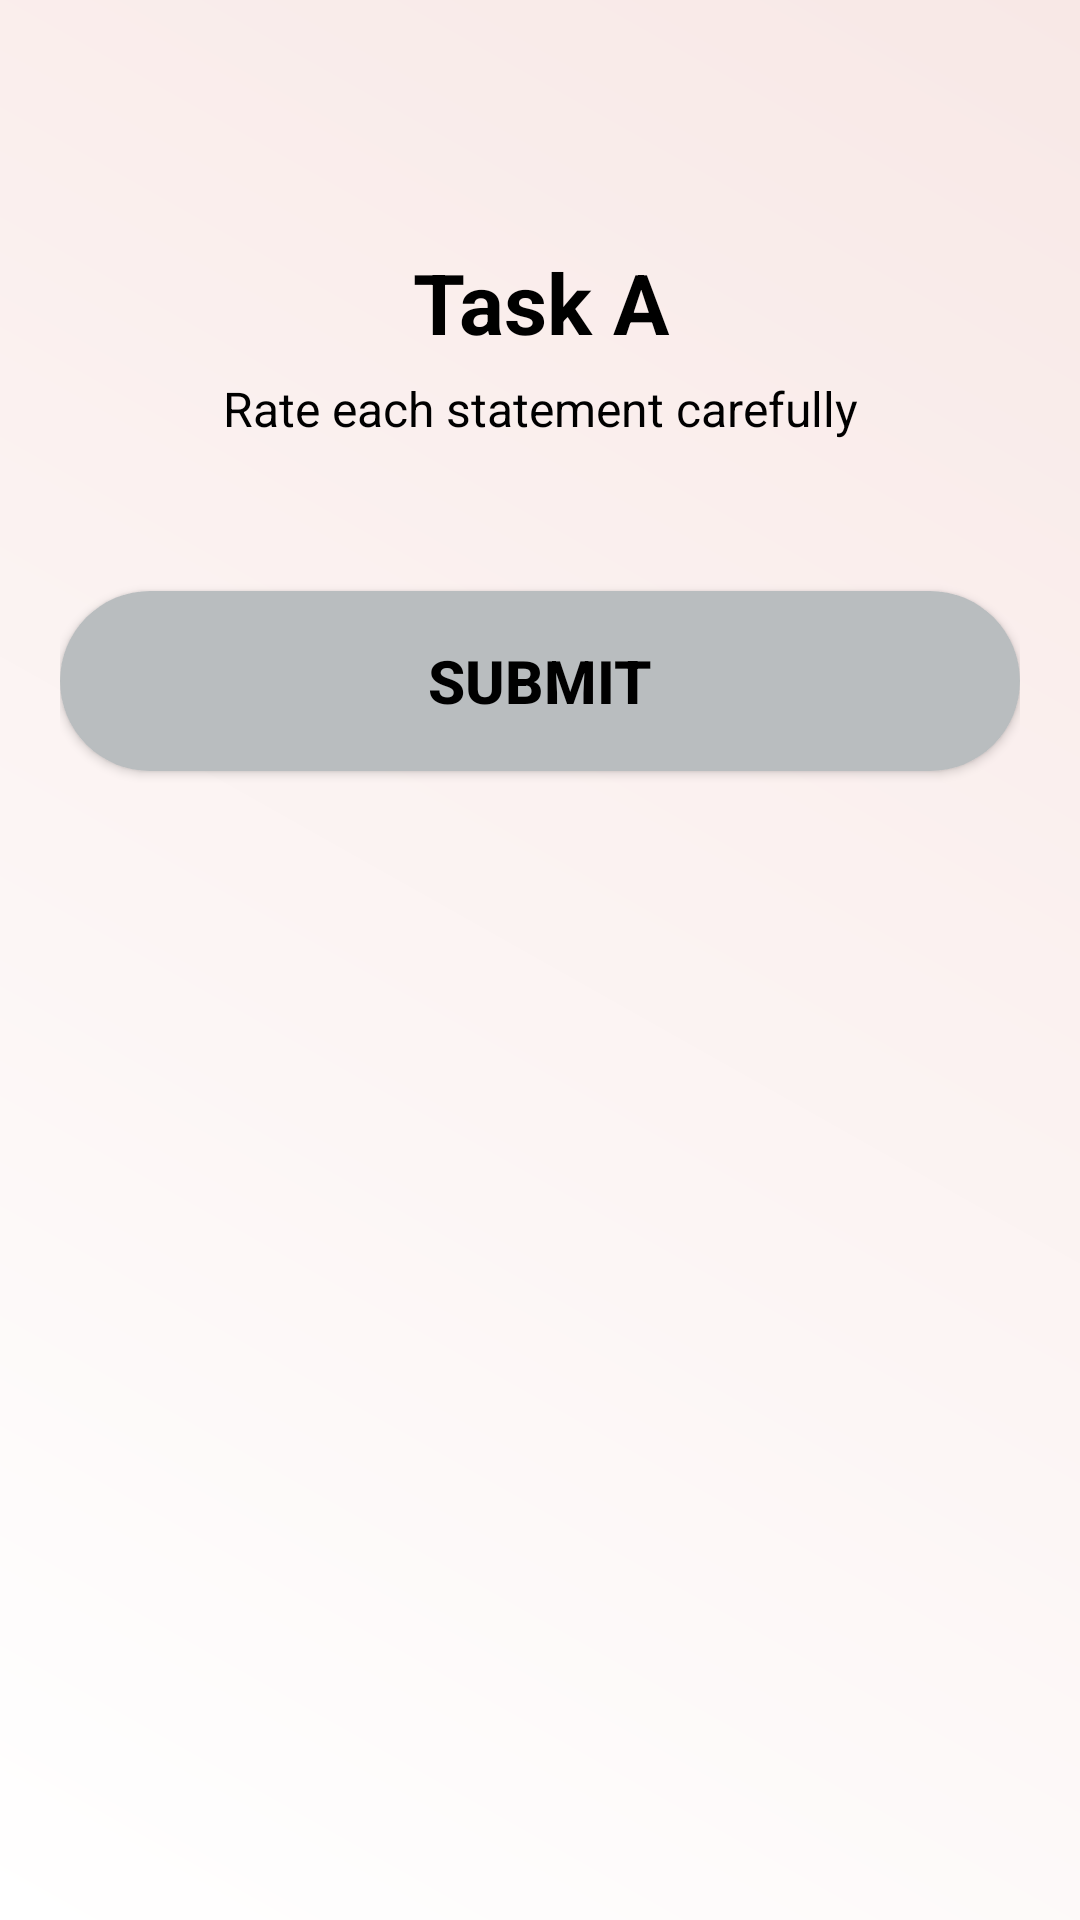

Here is an Android app screen rendered from its layout file. Give the layout XML and the strings, colors and styles it references.
<!-- AndroidManifest.xml: application theme Theme.CogniSync -->
<!-- res/layout/activity_assessment.xml -->
<?xml version="1.0" encoding="utf-8"?>
<androidx.core.widget.NestedScrollView xmlns:android="http://schemas.android.com/apk/res/android"
    xmlns:app="http://schemas.android.com/apk/res-auto"
    android:id="@+id/rootScroll"
    android:layout_width="match_parent"
    android:layout_height="match_parent"
    android:fillViewport="true"
    android:fitsSystemWindows="true"
    android:clipToPadding="false"
    android:background="@drawable/background_gradient">

    <LinearLayout
        android:id="@+id/container"
        android:layout_width="match_parent"
        android:layout_height="wrap_content"
        android:orientation="vertical"
        android:paddingStart="20dp"
        android:paddingEnd="20dp"
        android:paddingTop="24dp"
        android:paddingBottom="24dp">

        
        <ImageButton
            android:id="@+id/backButton"
            android:layout_width="48dp"
            android:layout_height="48dp"
            android:padding="12dp"
            android:scaleType="centerInside"
            android:src="@drawable/ic_chevron_left"
            android:contentDescription="Back"
            android:background="?attr/selectableItemBackgroundBorderless"
            app:tint="@android:color/black" />

        
        <TextView
            android:id="@+id/titleText"
            android:layout_width="match_parent"
            android:layout_height="wrap_content"
            android:text="Task A"
            android:textColor="#000000"
            android:textSize="28sp"
            android:textStyle="bold"
            android:gravity="center"
            android:layout_marginTop="10dp" />

        <TextView
            android:id="@+id/instructionText"
            android:layout_width="match_parent"
            android:layout_height="wrap_content"
            android:text="Rate each statement carefully"
            android:textSize="16sp"
            android:textColor="#000000"
            android:gravity="center"
            android:layout_marginTop="6dp" />

        
        <LinearLayout
            android:id="@+id/questionContainer"
            android:layout_width="match_parent"
            android:layout_height="wrap_content"
            android:orientation="vertical"
            android:layout_marginTop="20dp" />

        
        <androidx.appcompat.widget.AppCompatButton
            android:id="@+id/btnNext"
            android:layout_width="match_parent"
            android:layout_height="60dp"
            android:layout_marginTop="30dp"
            android:text="SUBMIT"
            android:textColor="#000000"
            android:textStyle="bold"
            android:textSize="20sp"
            android:background="@drawable/btn_bg" />

        
        <View
            android:layout_width="match_parent"
            android:layout_height="32dp" />

    </LinearLayout>
</androidx.core.widget.NestedScrollView>
<!-- resources referenced by this layout -->
<resources>
  <!-- drawable background_gradient (drawable) -->
  <?xml version="1.0" encoding="utf-8"?>
  <shape xmlns:android="http://schemas.android.com/apk/res/android">
      <gradient
          android:angle="45"
          android:startColor="#Ffffff"
          android:endColor="#F8E8E6"
          android:type="linear" />
  </shape>
  <!-- drawable btn_bg (drawable) -->
  <shape xmlns:android="http://schemas.android.com/apk/res/android"
      android:shape="rectangle">
      <solid android:color="#B9BDBF"/>
      <corners android:radius="35dp"/>
  </shape>
  <style name="Theme.CogniSync" parent="Theme.MaterialComponents.DayNight.NoActionBar">
  
  
  
          
          <item name="android:statusBarColor">@android:color/white</item>
          <item name="android:windowLightStatusBar">true</item>
  
      </style>
</resources>
